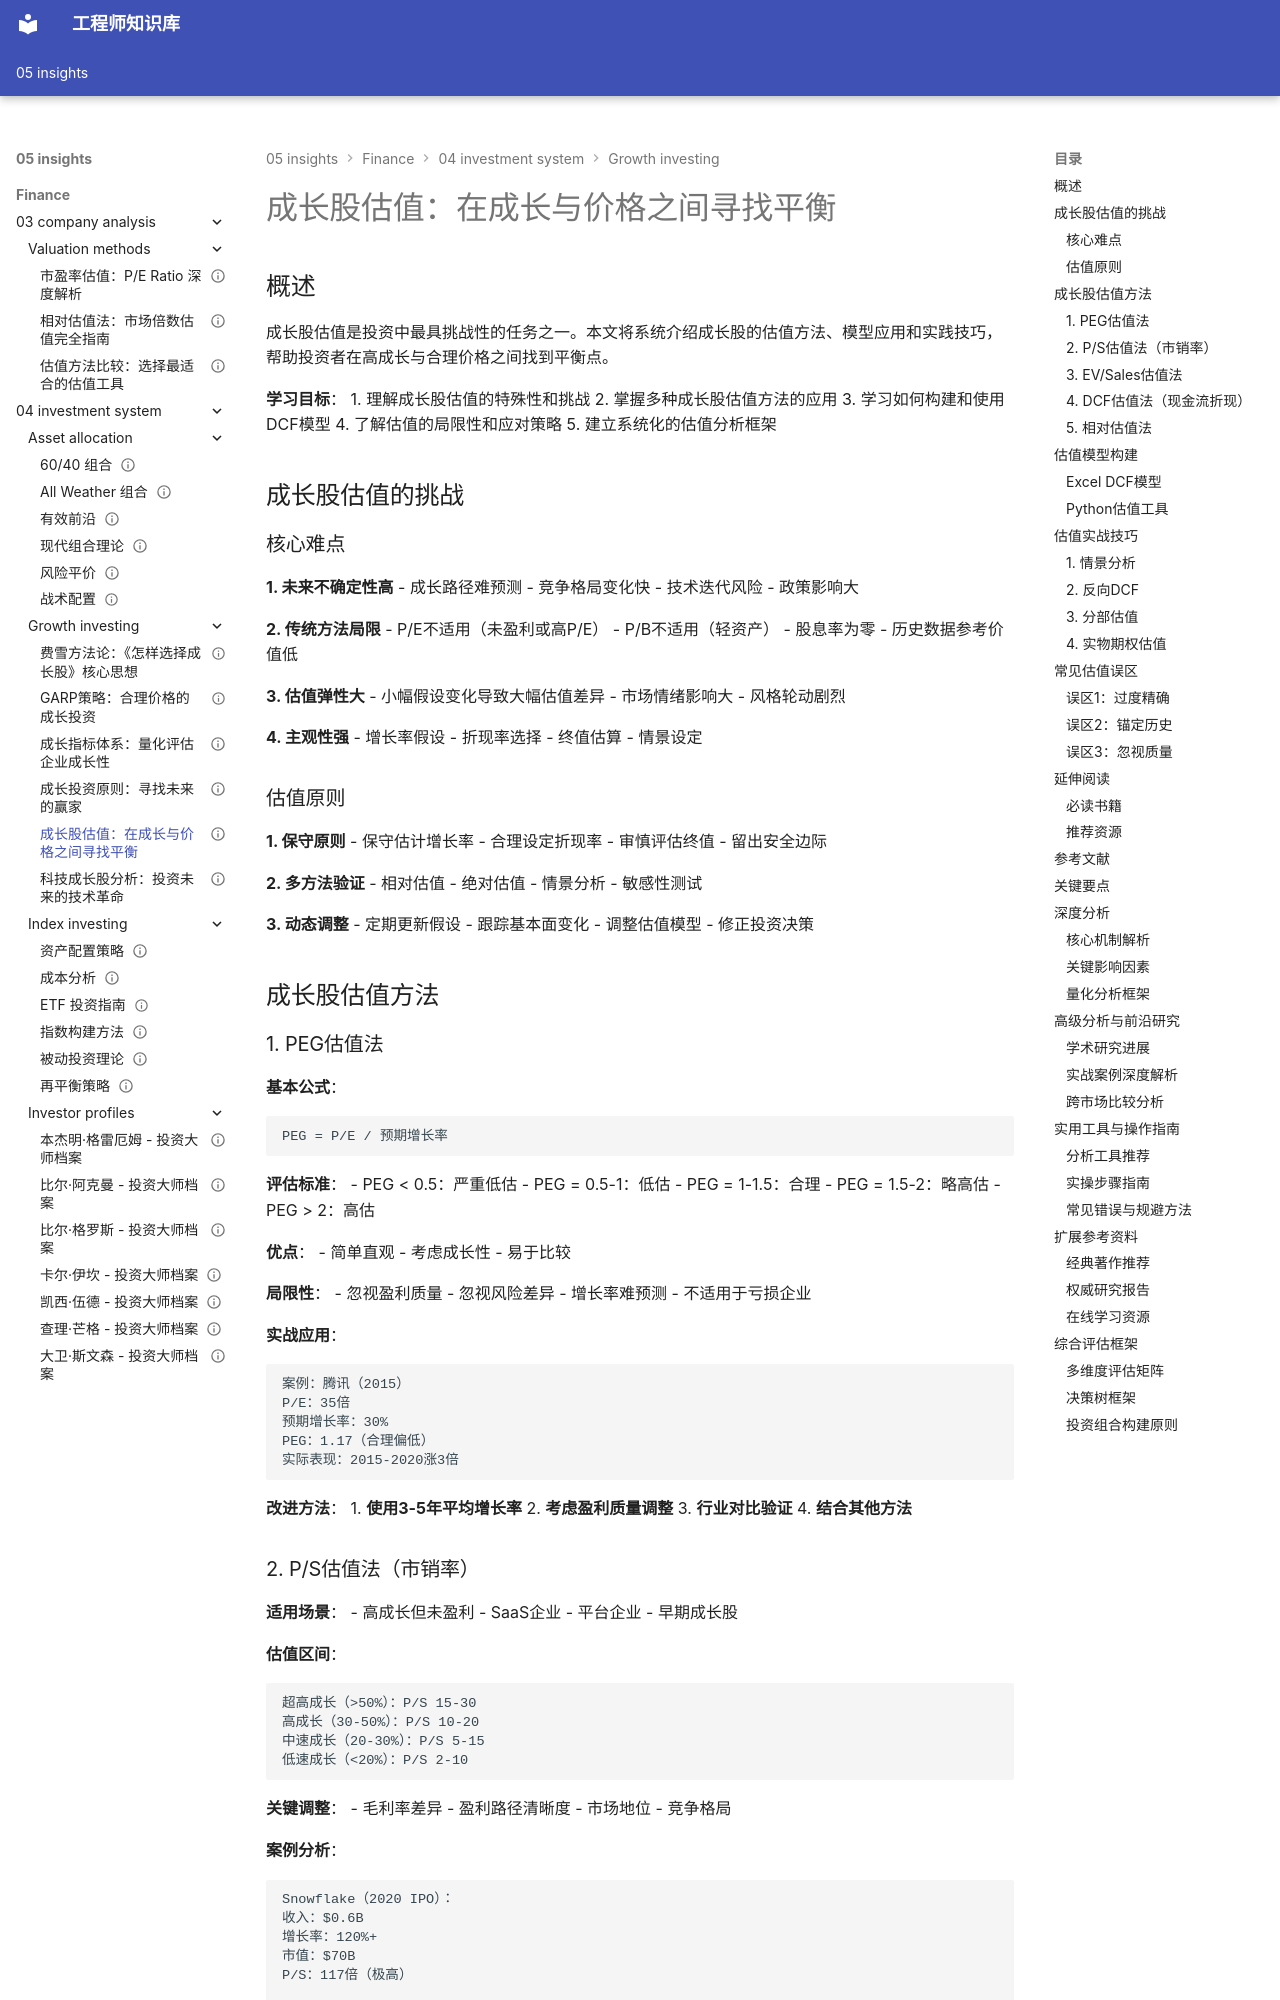

repository: Vuiora/knowledge-os · page: 05-insights/finance/04-investment-system/growth-investing/growth-valuation/index.html · generator: mkdocs

---
title: 成长股估值：在成长与价格之间寻找平衡
description: 深入解析成长股的估值方法、估值模型和实践技巧，学习如何为高成长企业合理定价
slug: growth-valuation
domain: 金融洞察
module: 投资体系
content_type: article
skill_level: advanced
tags:
- DCF
- GARP策略
- 估值方法
- 成长股估值
- 投资分析
prerequisites:
- growth-principles.md
- growth-metrics.md
- company-analysis/valuation-methods/dcf-valuation.md
related_contents:
  - "fisher-methodology.md"
  - "technology-growth.md"
  - "garp-strategy.md"
  - "growth-metrics.md"
estimated_time: 60
difficulty_score: 4
author: Finance Knowledge System
created_at: '2024-01-16'
updated_at: '2024-01-16'
version: '1.0'
language: zh-CN
status: published
is_featured: false
---

# 成长股估值：在成长与价格之间寻找平衡

## 概述

成长股估值是投资中最具挑战性的任务之一。本文将系统介绍成长股的估值方法、模型应用和实践技巧，帮助投资者在高成长与合理价格之间找到平衡点。

**学习目标**：
1. 理解成长股估值的特殊性和挑战
2. 掌握多种成长股估值方法的应用
3. 学习如何构建和使用DCF模型
4. 了解估值的局限性和应对策略
5. 建立系统化的估值分析框架

## 成长股估值的挑战

### 核心难点

**1. 未来不确定性高**
- 成长路径难预测
- 竞争格局变化快
- 技术迭代风险
- 政策影响大

**2. 传统方法局限**
- P/E不适用（未盈利或高P/E）
- P/B不适用（轻资产）
- 股息率为零
- 历史数据参考价值低

**3. 估值弹性大**
- 小幅假设变化导致大幅估值差异
- 市场情绪影响大
- 风格轮动剧烈

**4. 主观性强**
- 增长率假设
- 折现率选择
- 终值估算
- 情景设定

### 估值原则

**1. 保守原则**
- 保守估计增长率
- 合理设定折现率
- 审慎评估终值
- 留出安全边际

**2. 多方法验证**
- 相对估值
- 绝对估值
- 情景分析
- 敏感性测试

**3. 动态调整**
- 定期更新假设
- 跟踪基本面变化
- 调整估值模型
- 修正投资决策

## 成长股估值方法
